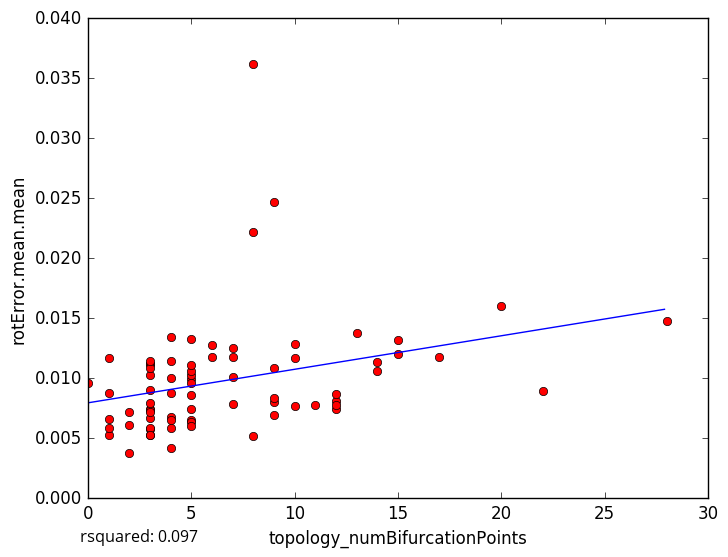

The data file committed next to this chart (first rows):
topology_numBifurcationPoints, rotError.mean.mean
20, 0.01602
8, 0.03618
12, 0.008123
8, 0.005181
3, 0.007453
2, 0.003803
1, 0.005305
14, 0.01133
4, 0.01004
5, 0.00992
5, 0.006543
3, 0.005747
5, 0.006322
2, 0.006095
9, 0.006951
3, 0.005229
4, 0.004196
1, 0.005868
9, 0.008033
0, 0.009576
17, 0.01181
4, 0.006808
6, 0.0128
5, 0.01026
9, 0.02467
12, 0.007418
1, 0.008772
2, 0.007194
1, 0.01166
8, 0.02217
12, 0.007739
10, 0.007669
7, 0.01248
3, 0.009052
28, 0.01473
10, 0.01281
15, 0.01318
14, 0.01057
3, 0.005866
10, 0.01165
9, 0.01082
3, 0.00737
15, 0.01201
5, 0.009627
5, 0.01058
22, 0.008907
3, 0.01122
13, 0.01377
5, 0.01328
3, 0.00796
3, 0.01027
12, 0.008665
3, 0.01119
4, 0.008756
7, 0.007872
9, 0.008391
4, 0.0134
5, 0.01113
3, 0.006653
7, 0.01009
... 18 more rows
